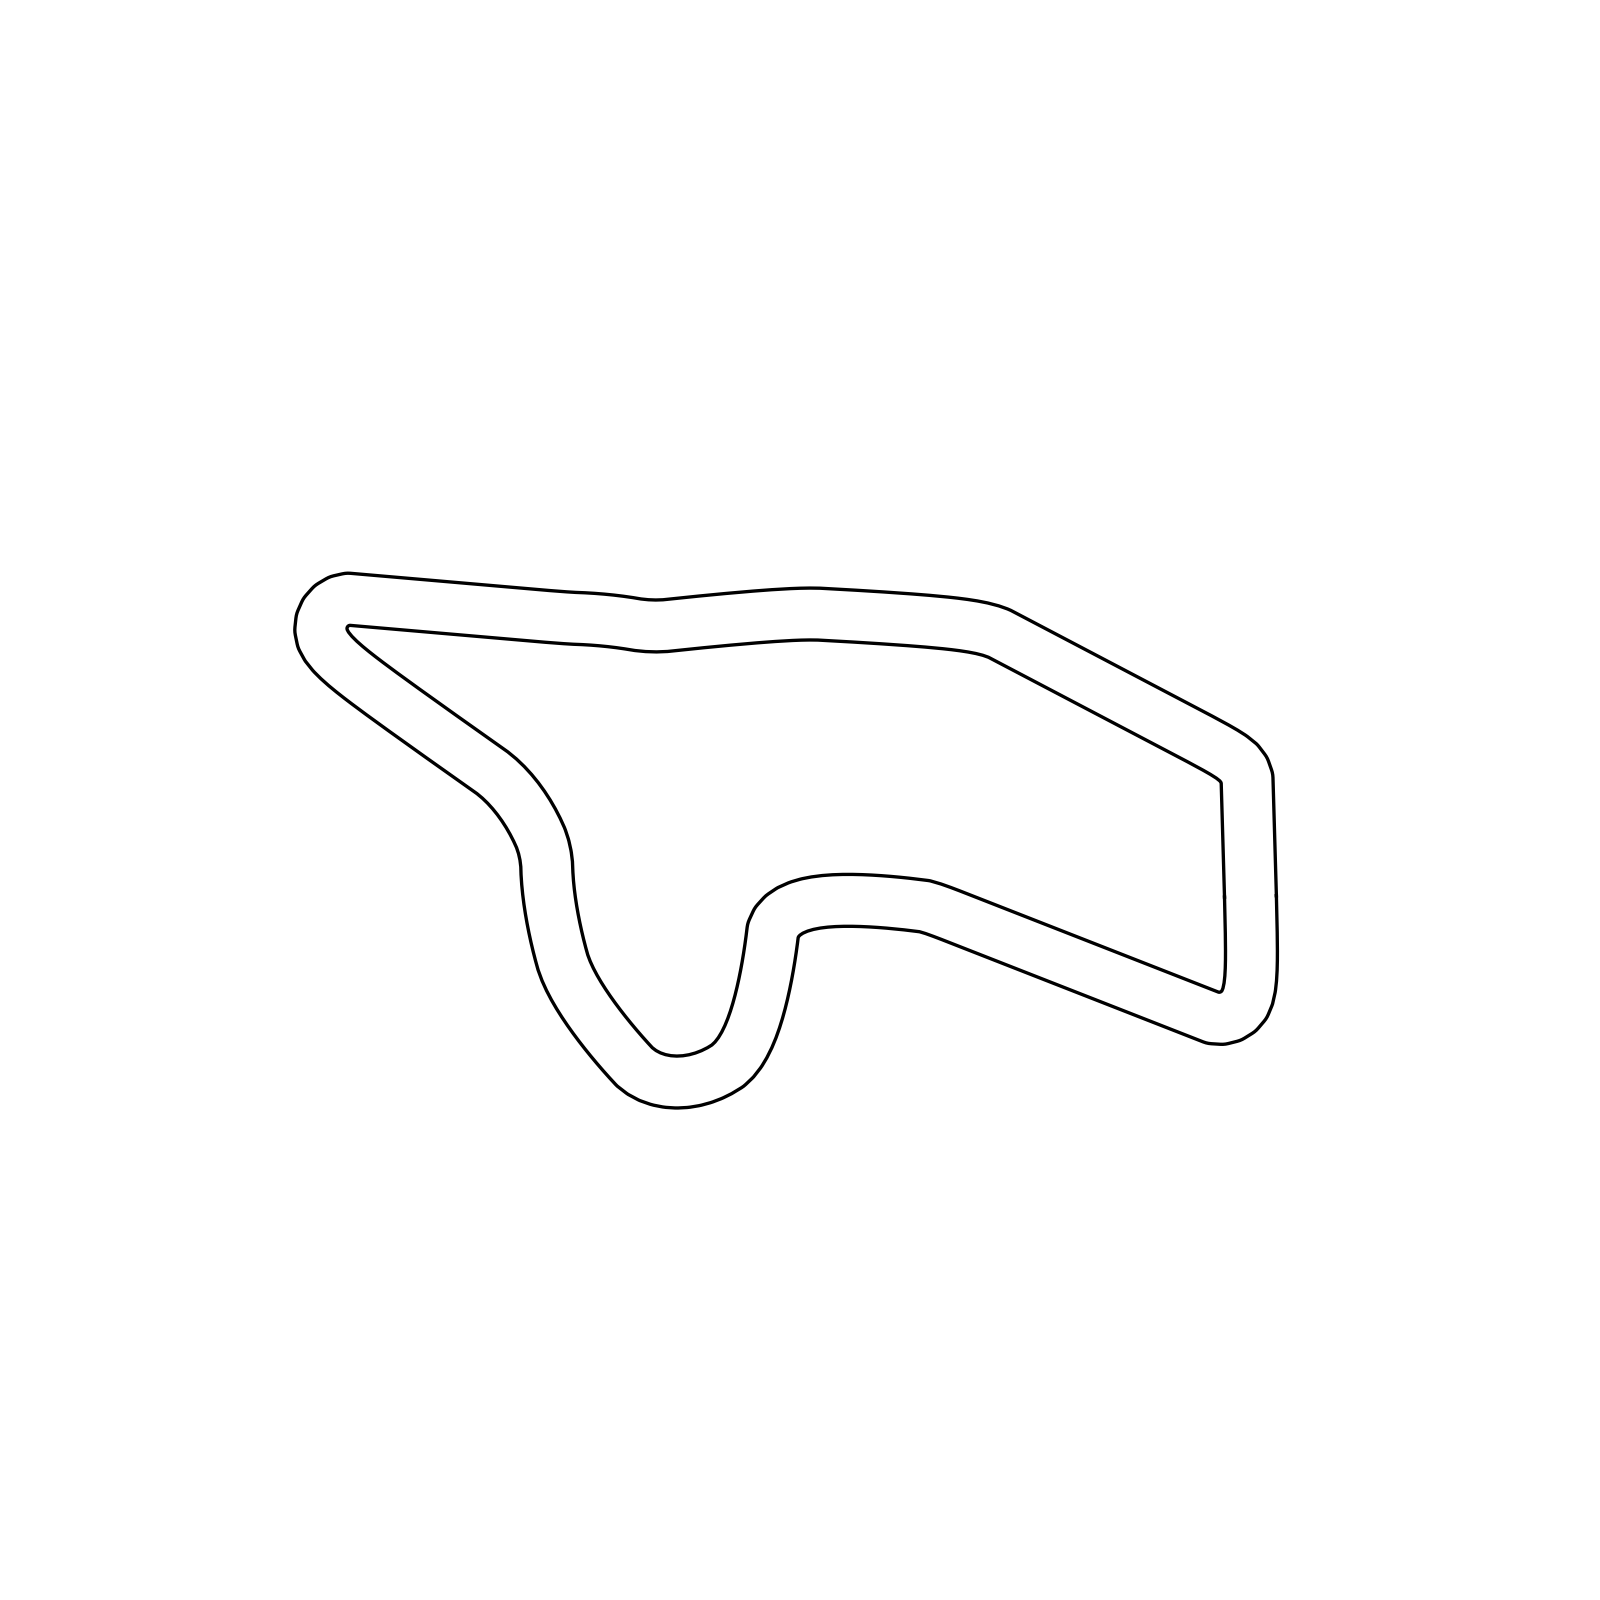

Source data for this figure (header and first rows):
0.0, 0.0, 1.59400694
-0.01507, 0.5675, 1.596
-0.03062, 1.135, 1.598
-0.04654, 1.702, 1.599
-0.06276, 2.27, 1.599
-0.07922, 2.837, 1.6
-0.09588, 3.405, 1.6
-0.1127, 3.972, 1.6
-0.1296, 4.539, 1.6
-0.1464, 5.107, 1.6
-0.1632, 5.674, 1.6
-0.1801, 6.242, 1.6
-0.1969, 6.809, 1.6
-0.2138, 7.377, 1.6
-0.4029, 7.912, 1.755
-0.7463, 8.364, 2.065
-1.191, 8.716, 2.346
-1.671, 9.02, 2.524
-2.163, 9.302, 2.599
-2.661, 9.574, 2.631
-3.162, 9.842, 2.646
-3.664, 10.11, 2.652
-4.166, 10.37, 2.655
-4.668, 10.64, 2.657
-5.171, 10.9, 2.658
-5.673, 11.16, 2.658
-6.176, 11.43, 2.658
-6.679, 11.69, 2.658
-7.181, 11.96, 2.658
-7.684, 12.22, 2.658
-8.187, 12.48, 2.658
-8.689, 12.75, 2.658
-9.192, 13.01, 2.658
-9.695, 13.27, 2.658
-10.2, 13.54, 2.658
-10.7, 13.8, 2.658
-11.2, 14.07, 2.658
-11.71, 14.33, 2.658
-12.21, 14.59, 2.658
-12.71, 14.86, 2.658
-13.21, 15.12, 2.658
-13.72, 15.38, 2.658
-14.22, 15.65, 2.658
-14.72, 15.91, 2.658
-15.22, 16.18, 2.658
-15.73, 16.44, 2.658
-16.26, 16.63, 2.731
-16.81, 16.77, 2.849
-17.37, 16.87, 2.923
-17.93, 16.96, 2.97
-18.49, 17.03, 3.001
-19.06, 17.1, 3.023
-19.62, 17.15, 3.037
-20.19, 17.2, 3.048
-20.75, 17.25, 3.056
-21.32, 17.29, 3.062
-21.89, 17.33, 3.066
-22.45, 17.37, 3.07
-23.02, 17.41, 3.073
-23.59, 17.45, 3.076
-24.15, 17.48, 3.078
... 217 more rows
